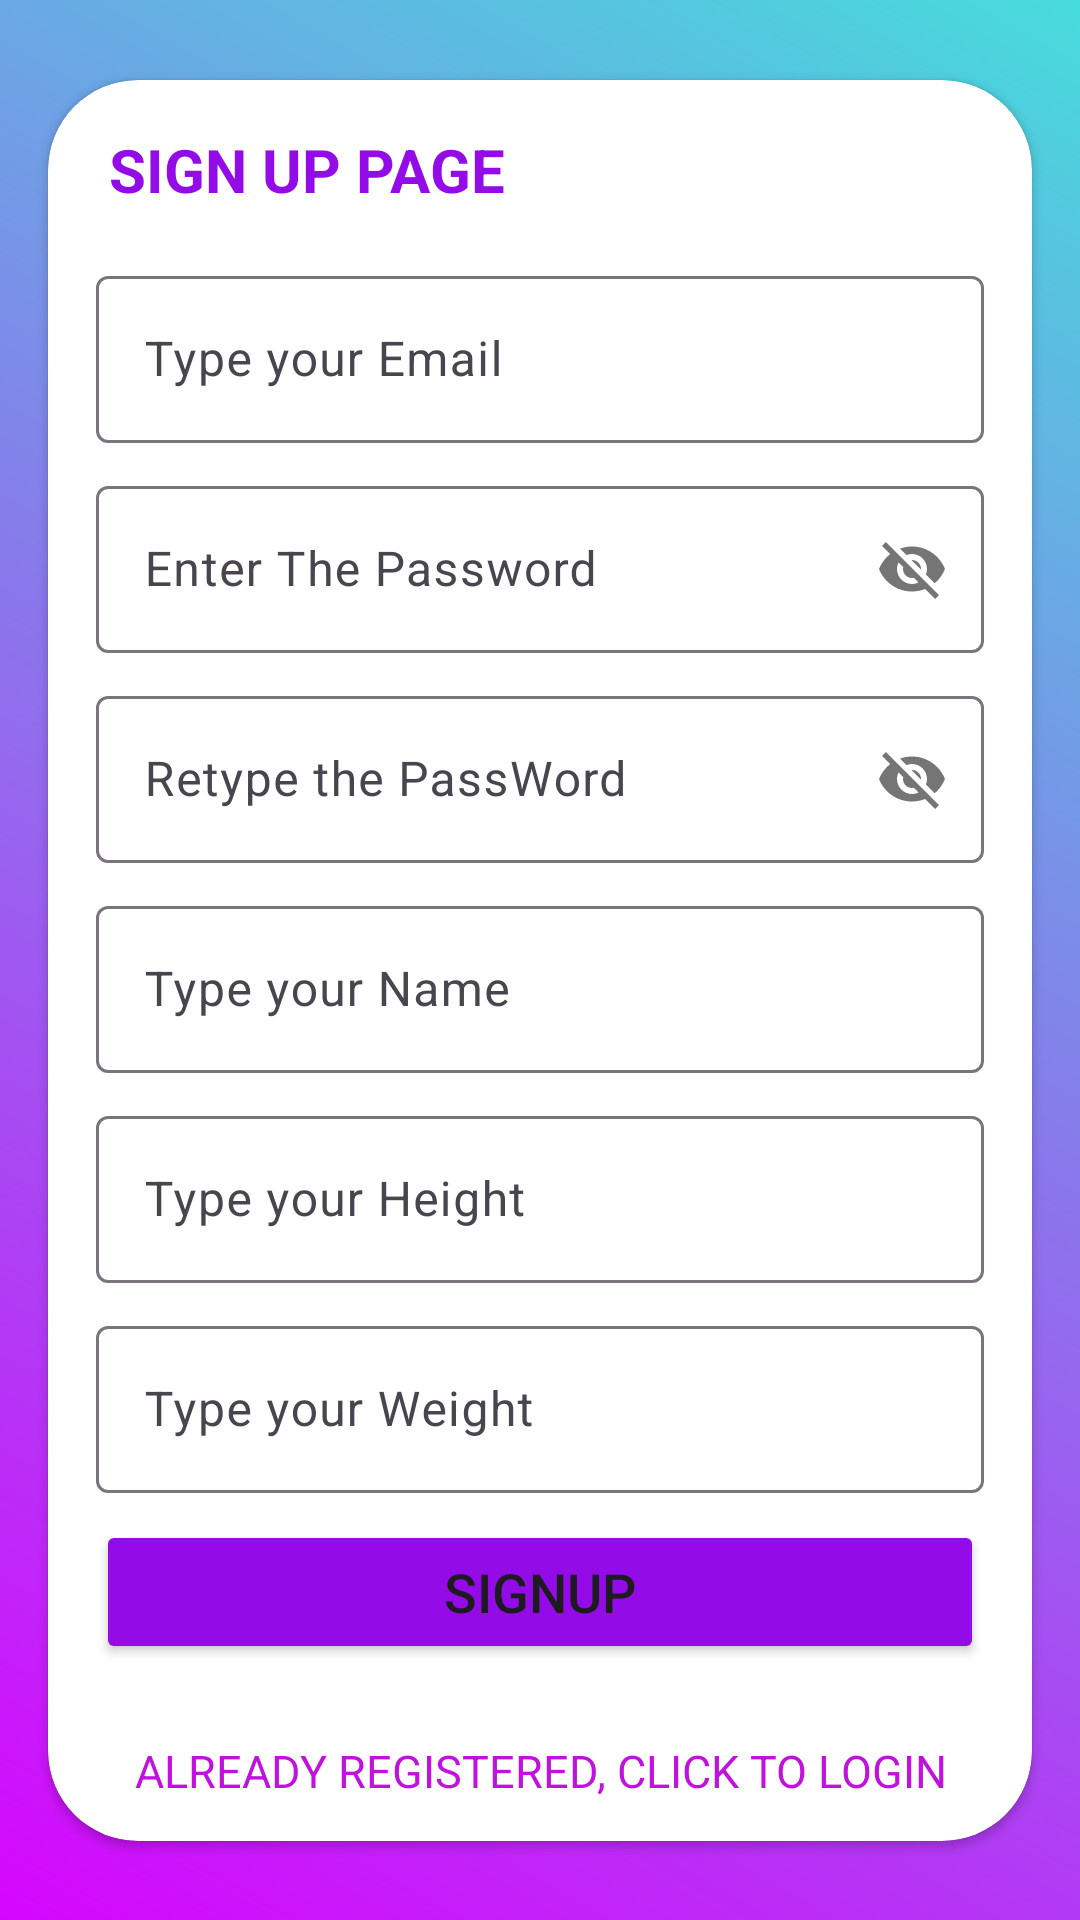

Write the Android layout XML for this screen, with the resource values it uses.
<!-- AndroidManifest.xml: application theme Theme.Workoutpall -->
<!-- res/layout/activity_sign.xml -->
<androidx.constraintlayout.widget.ConstraintLayout
    xmlns:android="http://schemas.android.com/apk/res/android"
    xmlns:app="http://schemas.android.com/apk/res-auto"
    xmlns:tools="http://schemas.android.com/tools"
    android:id="@+id/main"
    android:background="@drawable/gradient1"
    android:layout_width="match_parent"
    android:layout_height="match_parent"
    tools:context=".SignActivity"
    android:orientation="vertical">

    <androidx.cardview.widget.CardView
        android:layout_width="match_parent"
        android:layout_height="wrap_content"
        android:layout_gravity="center"
        android:layout_margin="16dp"
        android:elevation="100dp"
        app:cardCornerRadius="30dp"
        app:layout_constraintBottom_toBottomOf="parent"
        app:layout_constraintStart_toStartOf="parent"
        app:layout_constraintTop_toTopOf="parent">

        <com.google.android.material.textview.MaterialTextView
            android:layout_width="wrap_content"
            android:layout_height="40dp"
            android:layout_marginLeft="20dp"
            android:layout_marginTop="10dp"
            android:gravity="center"
            android:text="SIGN UP PAGE"
            android:textColor="#930CE7"
            android:textSize="20dp"
            android:textStyle="bold" />

        <com.google.android.material.textfield.TextInputLayout
            android:id="@+id/emailLayout"
            android:layout_width="match_parent"
            android:layout_height="wrap_content"
            android:layout_marginHorizontal="16dp"
            android:layout_marginTop="60dp">

            <com.google.android.material.textfield.TextInputEditText
                android:id="@+id/email"
                android:layout_width="match_parent"
                android:layout_height="wrap_content"
                android:hint="Type your Email"
                android:inputType="textEmailAddress" />
        </com.google.android.material.textfield.TextInputLayout>

        <com.google.android.material.textfield.TextInputLayout
            android:id="@+id/passwordLayout"
            android:layout_width="match_parent"
            android:layout_height="wrap_content"
            android:layout_marginHorizontal="16dp"
            android:layout_marginTop="130dp"
            app:passwordToggleEnabled="true">

            <com.google.android.material.textfield.TextInputEditText
                android:id="@+id/password"
                android:layout_width="match_parent"
                android:layout_height="wrap_content"
                android:hint="Enter The Password"
                android:inputType="textEmailAddress" />
        </com.google.android.material.textfield.TextInputLayout>

        <com.google.android.material.textfield.TextInputLayout
            android:id="@+id/conpasswordLayout"
            android:layout_width="match_parent"
            android:layout_height="wrap_content"
            android:layout_marginHorizontal="16dp"
            android:layout_marginTop="200dp"
            app:passwordToggleEnabled="true">

            <com.google.android.material.textfield.TextInputEditText
                android:id="@+id/conpassword"
                android:layout_width="match_parent"
                android:layout_height="wrap_content"
                android:hint="Retype the PassWord"
                android:inputType="textEmailAddress" />
        </com.google.android.material.textfield.TextInputLayout>

        <com.google.android.material.textfield.TextInputLayout
            android:id="@+id/nameLayout"
            android:layout_width="match_parent"
            android:layout_height="wrap_content"
            android:layout_marginHorizontal="16dp"
            android:layout_marginTop="270dp">

            <com.google.android.material.textfield.TextInputEditText
                android:id="@+id/name"
                android:layout_width="match_parent"
                android:layout_height="wrap_content"
                android:hint="Type your Name"
                android:inputType="textEmailAddress" />
        </com.google.android.material.textfield.TextInputLayout>

        <com.google.android.material.textfield.TextInputLayout
            android:id="@+id/heightLayout"
            android:layout_width="match_parent"
            android:layout_height="wrap_content"
            android:layout_marginHorizontal="16dp"
            android:layout_marginTop="340dp">

            <com.google.android.material.textfield.TextInputEditText
                android:id="@+id/height"
                android:layout_width="match_parent"
                android:layout_height="wrap_content"
                android:hint="Type your Height"
                android:inputType="textEmailAddress" />
        </com.google.android.material.textfield.TextInputLayout>

        <com.google.android.material.textfield.TextInputLayout
            android:id="@+id/weightLayout"
            android:layout_width="match_parent"
            android:layout_height="wrap_content"
            android:layout_marginHorizontal="16dp"
            android:layout_marginTop="410dp">

            <com.google.android.material.textfield.TextInputEditText
                android:id="@+id/weight"
                android:layout_width="match_parent"
                android:layout_height="wrap_content"
                android:hint="Type your Weight"
                android:inputType="textEmailAddress" />
        </com.google.android.material.textfield.TextInputLayout>

        <androidx.appcompat.widget.AppCompatButton
            android:id="@+id/register"
            android:layout_width="match_parent"
            android:layout_height="wrap_content"
            android:layout_marginHorizontal="16dp"
            android:layout_marginTop="480dp"
            android:layout_marginBottom="50dp"
            android:backgroundTint="#930CE7"
            android:text="SIGNUP"
            android:textSize="18dp" />

        <com.google.android.material.textview.MaterialTextView
            android:id="@+id/log"
            android:clickable="true"
            android:layout_width="match_parent"
            android:layout_height="47dp"
            android:layout_marginTop="540dp"
            android:backgroundTint="@color/white"
            android:gravity="center"
            android:text="ALREADY REGISTERED, CLICK TO LOGIN"
            android:textColor="#C111DE"
            android:textSize="15dp" />


    </androidx.cardview.widget.CardView>
</androidx.constraintlayout.widget.ConstraintLayout>
<!-- resources referenced by this layout -->
<resources>
  <color name="white">#FFFFFFFF</color>
  <!-- drawable gradient1 (drawable) -->
  <?xml version="1.0" encoding="utf-8"?>
  <shape
      android:shape="rectangle"
      xmlns:android="http://schemas.android.com/apk/res/android">
  
      <gradient
          android:startColor="#FCD503FD"
          android:endColor="#47DCDC"
          android:angle="45"/>
  
  
  </shape>
  <style name="Theme.Workoutpall" parent="Base.Theme.Workoutpall" />
  <style name="Base.Theme.Workoutpall" parent="Theme.Material3.DayNight.NoActionBar">
          
          
      </style>
</resources>
